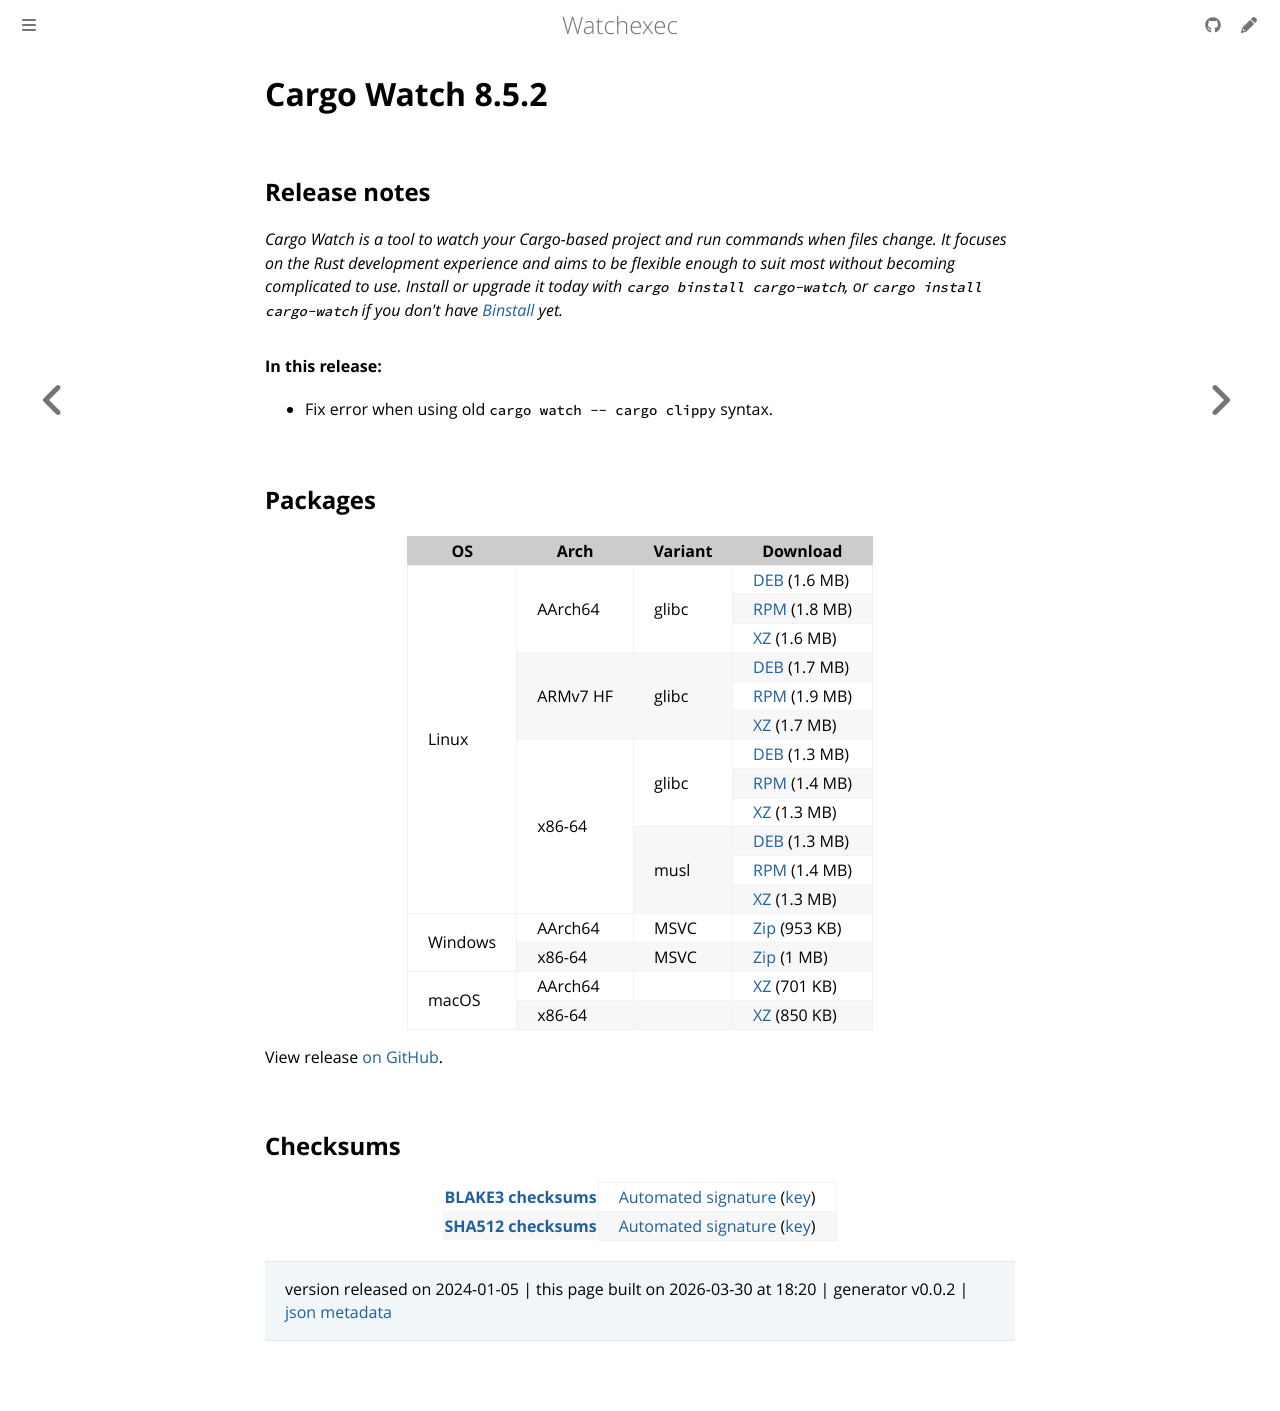

repository: watchexec/watchexec.github.io · page: downloads/cargo-watch/8.5.2/index.html · generator: mdbook

# Cargo Watch 8.5.2

## Release notes

<p dir="auto"><em>Cargo Watch is a tool to watch your Cargo-based project and run commands when files change. It focuses on the Rust development experience and aims to be flexible enough to suit most without becoming complicated to use. Install or upgrade it today with <code class="notranslate">cargo binstall cargo-watch</code>, or <code class="notranslate">cargo install cargo-watch</code> if you don't have <a href="https://github.com/ryankurte/cargo-binstall">Binstall</a> yet.</em></p>
<h4 dir="auto">In this release:</h4>
<ul dir="auto">
<li>Fix error when using old <code class="notranslate">cargo watch -- cargo clippy</code> syntax.</li>
</ul>

## Packages

<table class="downloads">
<thead>
<tr>
<th>OS</th>
<th>Arch</th>
<th>Variant</th>
<th>Download</th>


</tr>
</thead>
<tbody>
<tr>
						<td rowspan="12">Linux</td>
						
<td rowspan="3">AArch64</td>
            
						
<td rowspan="3">glibc</td>
            
<td><a class="download" href="https://github.com/watchexec/cargo-watch/releases/download/v8.5.2/cargo-watch-v8.5.2-aarch64-unknown-linux-gnu.deb">DEB</a> (1.6 MB)</td>
						
						
</tr>
					
<tr>
						
						
						
<td><a class="download" href="https://github.com/watchexec/cargo-watch/releases/download/v8.5.2/cargo-watch-v8.5.2-aarch64-unknown-linux-gnu.rpm">RPM</a> (1.8 MB)</td>
						
						
</tr>
					
<tr>
						
						
						
<td><a class="download" href="https://github.com/watchexec/cargo-watch/releases/download/v8.5.2/cargo-watch-v8.5.2-aarch64-unknown-linux-gnu.tar.xz">XZ</a> (1.6 MB)</td>
						
						
</tr>
					
<tr>
						
						
<td rowspan="3">ARMv7 HF</td>
            
						
<td rowspan="3">glibc</td>
            
<td><a class="download" href="https://github.com/watchexec/cargo-watch/releases/download/v8.5.2/cargo-watch-v8.5.2-armv7-unknown-linux-gnueabihf.deb">DEB</a> (1.7 MB)</td>
						
						
</tr>
					
<tr>
						
						
						
<td><a class="download" href="https://github.com/watchexec/cargo-watch/releases/download/v8.5.2/cargo-watch-v8.5.2-armv7-unknown-linux-gnueabihf.rpm">RPM</a> (1.9 MB)</td>
						
						
</tr>
					
<tr>
						
						
						
<td><a class="download" href="https://github.com/watchexec/cargo-watch/releases/download/v8.5.2/cargo-watch-v8.5.2-armv7-unknown-linux-gnueabihf.tar.xz">XZ</a> (1.7 MB)</td>
						
						
</tr>
					
<tr>
						
						
<td rowspan="6">x86-64</td>
            
						
<td rowspan="3">glibc</td>
            
<td><a class="download" href="https://github.com/watchexec/cargo-watch/releases/download/v8.5.2/cargo-watch-v8.5.2-x86_64-unknown-linux-gnu.deb">DEB</a> (1.3 MB)</td>
						
						
</tr>
					
<tr>
						
						
						
<td><a class="download" href="https://github.com/watchexec/cargo-watch/releases/download/v8.5.2/cargo-watch-v8.5.2-x86_64-unknown-linux-gnu.rpm">RPM</a> (1.4 MB)</td>
						
						
</tr>
					
<tr>
						
						
						
<td><a class="download" href="https://github.com/watchexec/cargo-watch/releases/download/v8.5.2/cargo-watch-v8.5.2-x86_64-unknown-linux-gnu.tar.xz">XZ</a> (1.3 MB)</td>
						
						
</tr>
					
<tr>
						
						
						
<td rowspan="3">musl</td>
            
<td><a class="download" href="https://github.com/watchexec/cargo-watch/releases/download/v8.5.2/cargo-watch-v8.5.2-x86_64-unknown-linux-musl.deb">DEB</a> (1.3 MB)</td>
						
						
</tr>
					
<tr>
						
						
						
<td><a class="download" href="https://github.com/watchexec/cargo-watch/releases/download/v8.5.2/cargo-watch-v8.5.2-x86_64-unknown-linux-musl.rpm">RPM</a> (1.4 MB)</td>
						
						
</tr>
					
<tr>
						
						
						
<td><a class="download" href="https://github.com/watchexec/cargo-watch/releases/download/v8.5.2/cargo-watch-v8.5.2-x86_64-unknown-linux-musl.tar.xz">XZ</a> (1.3 MB)</td>
						
						
</tr>
					
<tr>
						<td rowspan="2">Windows</td>
						
<td rowspan="1">AArch64</td>
            
						
<td rowspan="1">MSVC</td>
            
<td><a class="download" href="https://github.com/watchexec/cargo-watch/releases/download/v8.5.2/cargo-watch-v8.5.2-aarch64-pc-windows-msvc.zip">Zip</a> (953 KB)</td>
						
						
</tr>
					
<tr>
						
						
<td rowspan="1">x86-64</td>
            
						
<td rowspan="1">MSVC</td>
            
<td><a class="download" href="https://github.com/watchexec/cargo-watch/releases/download/v8.5.2/cargo-watch-v8.5.2-x86_64-pc-windows-msvc.zip">Zip</a> (1 MB)</td>
						
						
</tr>
					
<tr>
						<td rowspan="2">macOS</td>
						
<td rowspan="1">AArch64</td>
            
						
<td rowspan="1"></td>
            
<td><a class="download" href="https://github.com/watchexec/cargo-watch/releases/download/v8.5.2/cargo-watch-v8.5.2-aarch64-apple-darwin.tar.xz">XZ</a> (701 KB)</td>
						
						
</tr>
					
<tr>
						
						
<td rowspan="1">x86-64</td>
            
						
<td rowspan="1"></td>
            
<td><a class="download" href="https://github.com/watchexec/cargo-watch/releases/download/v8.5.2/cargo-watch-v8.5.2-x86_64-apple-darwin.tar.xz">XZ</a> (850 KB)</td>
						
						
</tr>
					</tbody>
</table>


View release [on GitHub](https://github.com/watchexec/cargo-watch/releases/v8.5.2).

## Checksums

<table class="signatures">
	
<tr>
<th><a href="https://github.com/watchexec/cargo-watch/releases/download/v8.5.2/B3SUMS">BLAKE3 checksums</a></th>
		
<td>
<a href="https://github.com/watchexec/cargo-watch/releases/download/v8.5.2/B3SUMS.auto.minisig">Automated signature</a>
(<a href="https://raw.githubusercontent.com/watchexec/cargo-watch/v8.5.2/.github/workflows/release.pub">key</a>)
</td>
		
</tr>
	
<tr>
<th><a href="https://github.com/watchexec/cargo-watch/releases/download/v8.5.2/SHA512SUMS">SHA512 checksums</a></th>
		
<td>
<a href="https://github.com/watchexec/cargo-watch/releases/download/v8.5.2/SHA512SUMS.auto.minisig">Automated signature</a>
(<a href="https://raw.githubusercontent.com/watchexec/cargo-watch/v8.5.2/.github/workflows/release.pub">key</a>)
</td>
		
</tr>
	
</table>




>	 version released on 2024-01-05
>	|
>	this page built on 2026-03-30 at 18:20
>	| generator v0.0.2
>	| [json metadata](meta.json)
